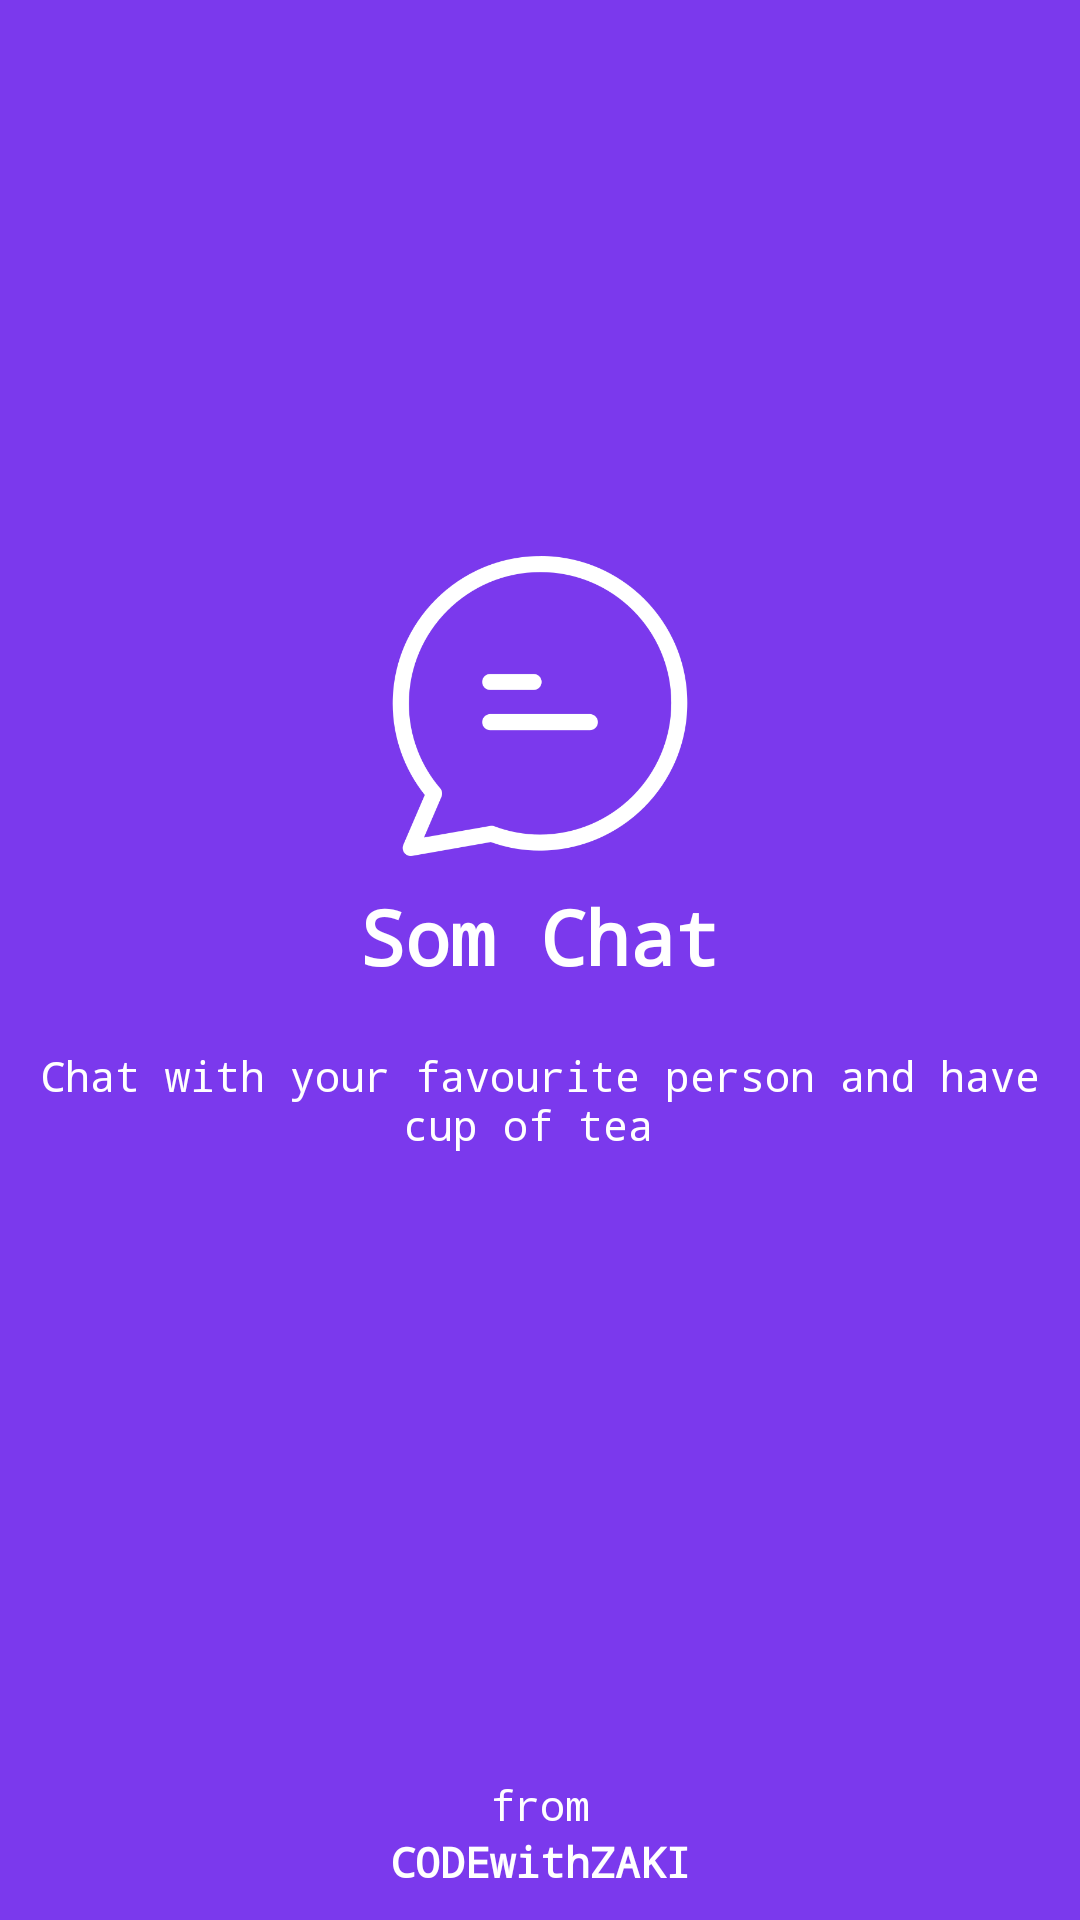

Write the Android layout XML for this screen, with the resource values it uses.
<!-- AndroidManifest.xml: application theme Theme.ChatApp -->
<!-- res/layout/activity_splash.xml -->
<?xml version="1.0" encoding="utf-8"?>
<RelativeLayout xmlns:android="http://schemas.android.com/apk/res/android"
    xmlns:app="http://schemas.android.com/apk/res-auto"
    xmlns:tools="http://schemas.android.com/tools"
    android:layout_width="match_parent"
    android:layout_height="match_parent"
    android:background="@color/primary_purple"
    tools:context=".SplashActivity">

    <LinearLayout
        android:layout_width="match_parent"
        android:layout_centerInParent="true"
        android:orientation="vertical"
        android:gravity="center"
        android:layout_height="wrap_content">

        <ImageView
            android:layout_width="100dp"
            android:layout_height="100dp"
            android:background="@drawable/chat1"/>

        <TextView
            android:layout_width="match_parent"
            android:layout_height="wrap_content"
            android:gravity="center"
            android:text="Som Chat"
            android:layout_margin="10dp"
            android:textColor="@color/white"
            android:fontFamily="monospace"
            android:textSize="25dp"
            android:textStyle="bold"/>

        <TextView
            android:layout_width="match_parent"
            android:layout_height="wrap_content"
            android:gravity="center"
            android:text="Chat with your favourite person and have cup of tea "
            android:layout_margin="10dp"
            android:textColor="@color/white"
            android:fontFamily="monospace"
            android:textSize="14dp"
            />

        <ProgressBar
            android:layout_width="20dp"
            android:layout_height="20dp"
            android:layout_margin="20dp"/>

    </LinearLayout>
    <LinearLayout
        android:layout_width="match_parent"
        android:orientation="vertical"
        android:layout_marginBottom="10dp"
        android:layout_alignParentBottom="true"
        android:layout_height="wrap_content">

        <TextView
            android:layout_width="match_parent"
            android:layout_height="wrap_content"
            android:text="from"
            android:textColor="@color/white"
            android:gravity="center"
            android:fontFamily="monospace"/>
        <TextView
            android:layout_width="match_parent"
            android:layout_height="wrap_content"
            android:text="CODEwithZAKI"
            android:textStyle="bold"
            android:textColor="@color/white"
            android:gravity="center"
            android:fontFamily="monospace"/>

    </LinearLayout>



</RelativeLayout>
<!-- resources referenced by this layout -->
<resources>
  <color name="primary_purple">#7b39ed</color>
  <color name="white">#FFFFFFFF</color>
  <!-- drawable chat1: png bitmap (drawable-v24, 20154 bytes) -->
  <style name="Theme.ChatApp" parent="Theme.MaterialComponents.DayNight.DarkActionBar">
          
          <item name="colorPrimary">@color/primary_purple</item>
          <item name="colorPrimaryVariant">@color/primary_purple</item>
          <item name="colorOnPrimary">@color/white</item>
          
          <item name="colorSecondary">@color/teal_200</item>
          <item name="colorSecondaryVariant">@color/teal_700</item>
          <item name="colorOnSecondary">@color/black</item>
          
          <item name="android:statusBarColor" tools:targetApi="l">?attr/colorPrimaryVariant</item>
          
      </style>
  <color name="teal_200">#FF03DAC5</color>
  <color name="teal_700">#FF018786</color>
  <color name="black">#FF000000</color>
</resources>
